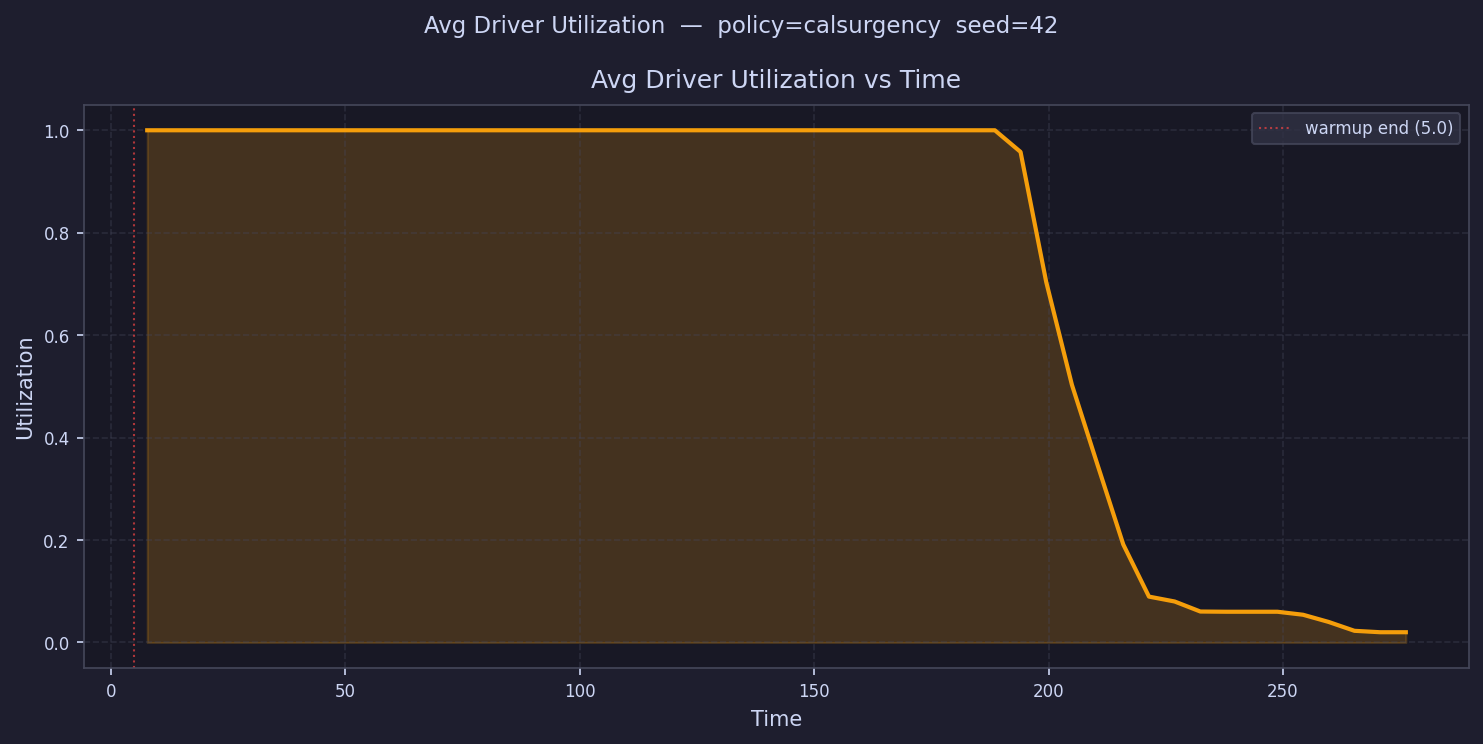

The data file committed next to this chart (first rows):
time, avg_driver_utilization
7.74, 1
13.22, 1
18.7, 1
24.18, 1
29.66, 1
35.13, 1
40.61, 1
46.09, 1
51.57, 1
57.05, 1
62.53, 1
68.01, 1
73.49, 1
78.97, 1
84.45, 1
89.93, 1
95.4, 1
100.9, 1
106.4, 1
111.8, 1
117.3, 1
122.8, 1
128.3, 1
133.8, 1.0
139.2, 1
144.7, 1.0
150.2, 1
155.7, 1
161.2, 1.0
166.6, 1
172.1, 1.0
177.6, 1
183.1, 1
188.5, 1.0
194, 0.9578
199.5, 0.7038
205, 0.5031
210.5, 0.3464
215.9, 0.1913
221.4, 0.08955
226.9, 0.08
232.4, 0.06042
237.9, 0.06
243.3, 0.06
248.8, 0.06
254.3, 0.05412
259.8, 0.04
265.3, 0.02277
270.7, 0.02
276.2, 0.02
